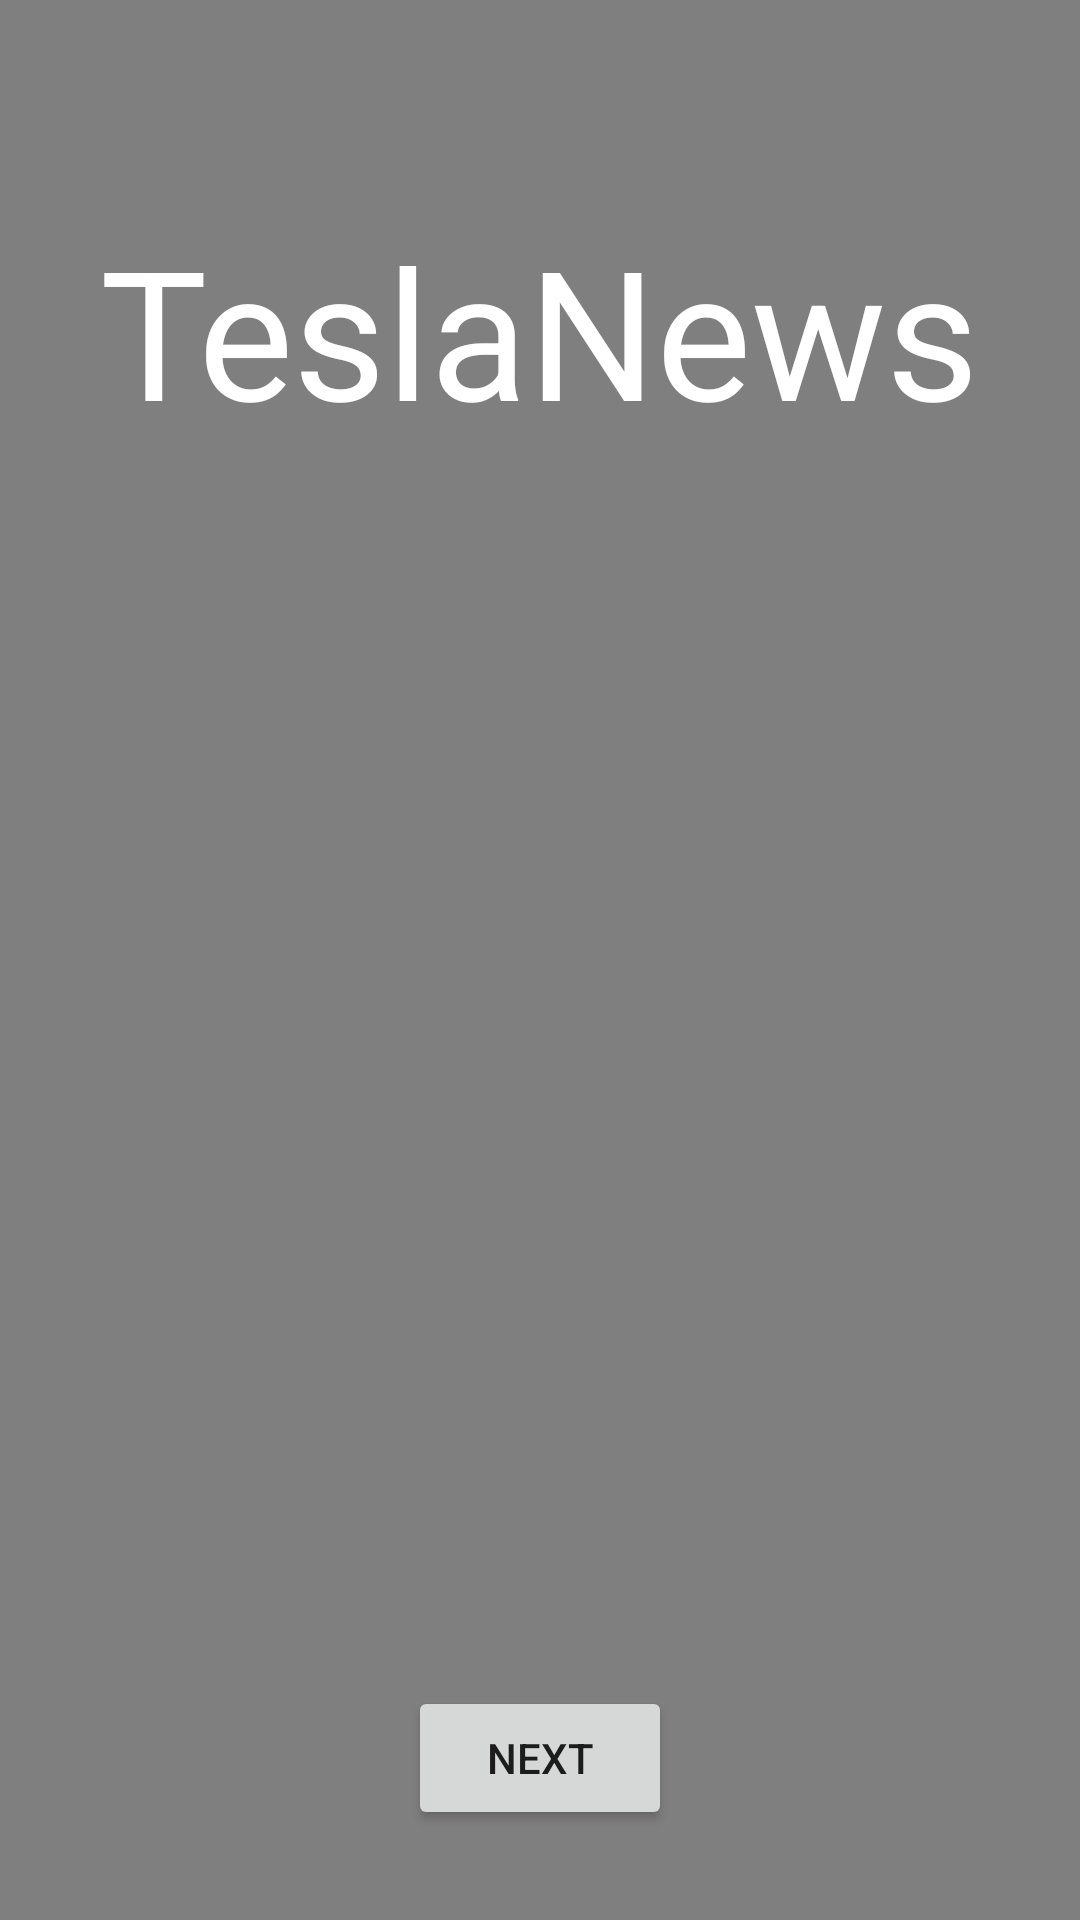

Reconstruct the res/layout file that produces this screen, plus the resources it refers to.
<!-- AndroidManifest.xml: application theme AppTheme -->
<!-- res/layout/activity_splash.xml -->
<?xml version="1.0" encoding="utf-8"?>
<RelativeLayout
    xmlns:android="http://schemas.android.com/apk/res/android"
    xmlns:tools="http://schemas.android.com/tools"
    android:layout_width="match_parent"
    android:layout_height="match_parent"
    tools:context="com.youworkshop.teslanews.activity.SplashActivity">

    <VideoView
        android:id="@+id/vv_video"
        android:layout_width="match_parent"
        android:layout_height="match_parent" />

    <TextView
        android:text="TeslaNews"
        android:textColor="@color/colorWhite"
        android:layout_centerHorizontal="true"
        android:layout_marginTop="70dp"
        android:textSize="60sp"
        android:layout_width="wrap_content"
        android:layout_height="wrap_content" />


    <Button
        android:id="@+id/btn_next"
        android:text="next"
        android:layout_alignParentBottom="true"
        android:layout_centerHorizontal="true"
        android:layout_marginBottom="30dp"
        android:layout_width="wrap_content"
        android:layout_height="wrap_content" />

</RelativeLayout>
<!-- resources referenced by this layout -->
<resources>
  <color name="colorWhite">#fff</color>
  <style name="AppTheme" parent="Theme.AppCompat.Light.DarkActionBar">
          
          <item name="colorPrimary">@color/colorPrimary</item>
          <item name="colorPrimaryDark">@color/colorPrimaryDark</item>
          <item name="colorAccent">@color/colorAccent</item>
      </style>
  <color name="colorPrimary">#F44336</color>
  <color name="colorPrimaryDark">#C62828</color>
  <color name="colorAccent">#304FFE</color>
</resources>
